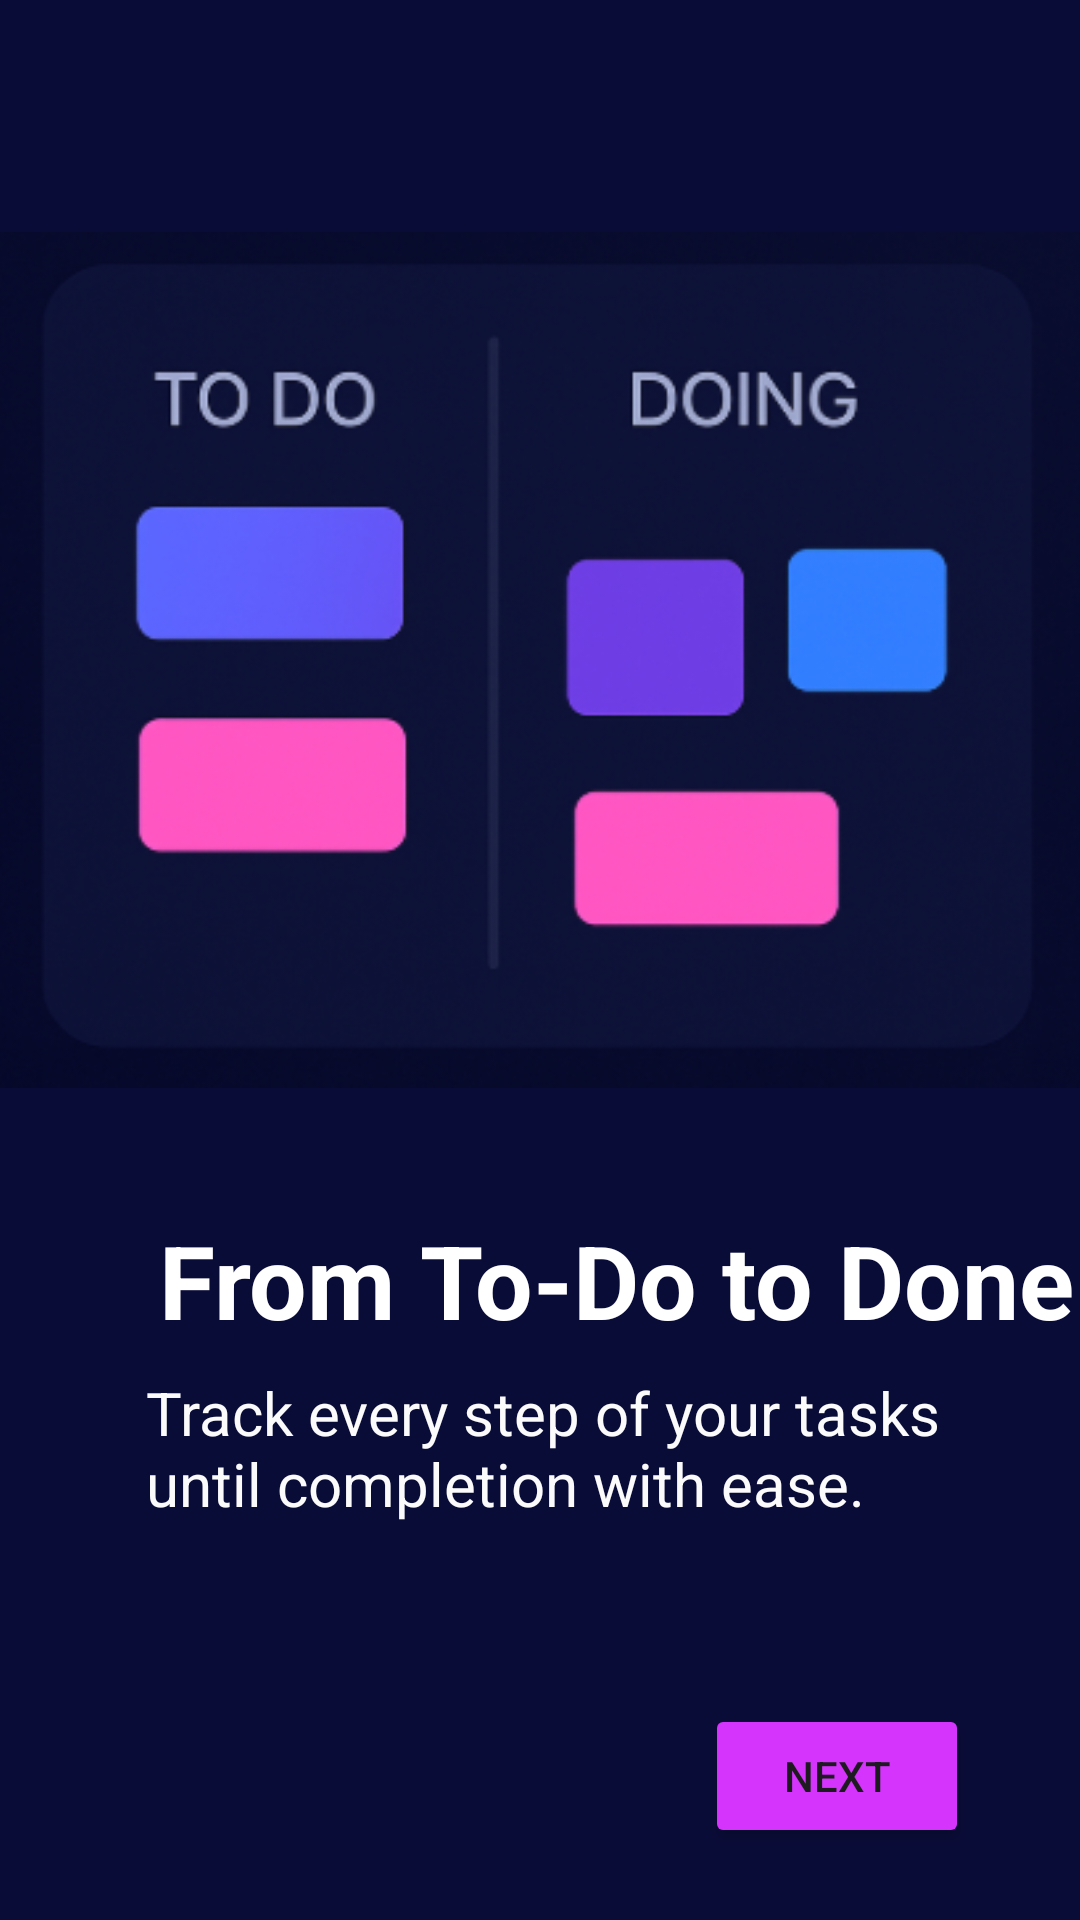

Write the Android layout XML for this screen, with the resource values it uses.
<!-- AndroidManifest.xml: application theme Theme.Lab2Exam -->
<!-- res/layout/activity_main3.xml -->
<?xml version="1.0" encoding="utf-8"?>
<androidx.constraintlayout.widget.ConstraintLayout xmlns:android="http://schemas.android.com/apk/res/android"
    xmlns:app="http://schemas.android.com/apk/res-auto"
    xmlns:tools="http://schemas.android.com/tools"
    android:id="@+id/main"
    android:layout_width="match_parent"
    android:layout_height="match_parent"
    android:background="#0A0C38"
    tools:context=".MainActivity3">

    <ImageView
        android:id="@+id/imageView3"
        android:layout_width="366dp"
        android:layout_height="296dp"
        android:layout_marginStart="10dp"
        android:layout_marginTop="72dp"
        android:layout_marginEnd="10dp"
        app:layout_constraintEnd_toEndOf="parent"
        app:layout_constraintHorizontal_bias="0.48"
        app:layout_constraintStart_toStartOf="parent"
        app:layout_constraintTop_toTopOf="parent"
        app:srcCompat="@drawable/onboard2" />

    <TextView
        android:id="@+id/textView3"
        android:layout_width="wrap_content"
        android:layout_height="wrap_content"
        android:layout_marginStart="53dp"
        android:layout_marginTop="404dp"
        android:layout_marginEnd="54dp"
        android:text="From To-Do to Done"
        android:textColor="#FFFFFF"
        android:textSize="34sp"
        android:textStyle="bold"
        app:layout_constraintEnd_toEndOf="parent"
        app:layout_constraintHorizontal_bias="0.0"
        app:layout_constraintStart_toStartOf="parent"
        app:layout_constraintTop_toTopOf="parent" />

    <TextView
        android:id="@+id/textView4"
        android:layout_width="304dp"
        android:layout_height="51dp"
        android:layout_marginStart="48dp"
        android:layout_marginTop="8dp"
        android:text="Track every step of your tasks until completion with ease."
        android:textColor="#FBFBFB"
        android:textSize="20sp"
        app:layout_constraintEnd_toEndOf="parent"
        app:layout_constraintHorizontal_bias="0.084"
        app:layout_constraintStart_toStartOf="parent"
        app:layout_constraintTop_toBottomOf="@+id/textView3" />

    <Button
        android:id="@+id/button10"
        android:layout_width="wrap_content"
        android:layout_height="wrap_content"
        android:layout_marginStart="25dp"
        android:layout_marginTop="568dp"
        android:layout_marginEnd="36dp"
        android:backgroundTint="#D534FD"
        android:text="Next"
        app:layout_constraintEnd_toEndOf="parent"
        app:layout_constraintHorizontal_bias="0.996"
        app:layout_constraintStart_toStartOf="parent"
        app:layout_constraintTop_toTopOf="parent" />

</androidx.constraintlayout.widget.ConstraintLayout>
<!-- resources referenced by this layout -->
<resources>
  <!-- drawable onboard2: png bitmap (drawable, 135089 bytes) -->
  <style name="Theme.Lab2Exam" parent="Base.Theme.Lab2Exam" />
  <style name="Base.Theme.Lab2Exam" parent="Theme.Material3.DayNight.NoActionBar">
          
          
      </style>
</resources>
